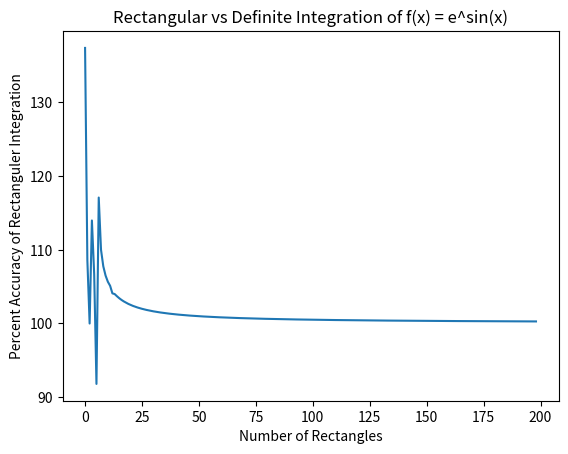

Write Python code to recreate this figure.
import matplotlib.pyplot as plt
import numpy as np


X = np.linspace(-10, 10, 1000)

y = np.e**(np.sin(X))
def func(x):
    return np.e**(np.sin(x))

func_int = 25.0755011589


inter = [-10,10]


inter_dist = (inter[1]-inter[0])




accu_list = []
rect_num_iters = 200
for rects in range(1,rect_num_iters):
    rect_areas = []
    rect_width = inter_dist / rects
    for rect in range(rects):
        rect_areas.append(rect_width*func(inter[0] + rect*rect_width))
    integral_approx = sum(rect_areas)
    print(integral_approx)
    accu_list.append(100*integral_approx/func_int)


def plot():
    fig, ax = plt.subplots()
    ax.plot(accu_list)
    plt.ylabel("Percent Accuracy of Rectanguler Integration")
    plt.xlabel("Number of Rectangles")
    plt.title("Rectangular vs Definite Integration of f(x) = e^sin(x)")
    plt.show()



plot()